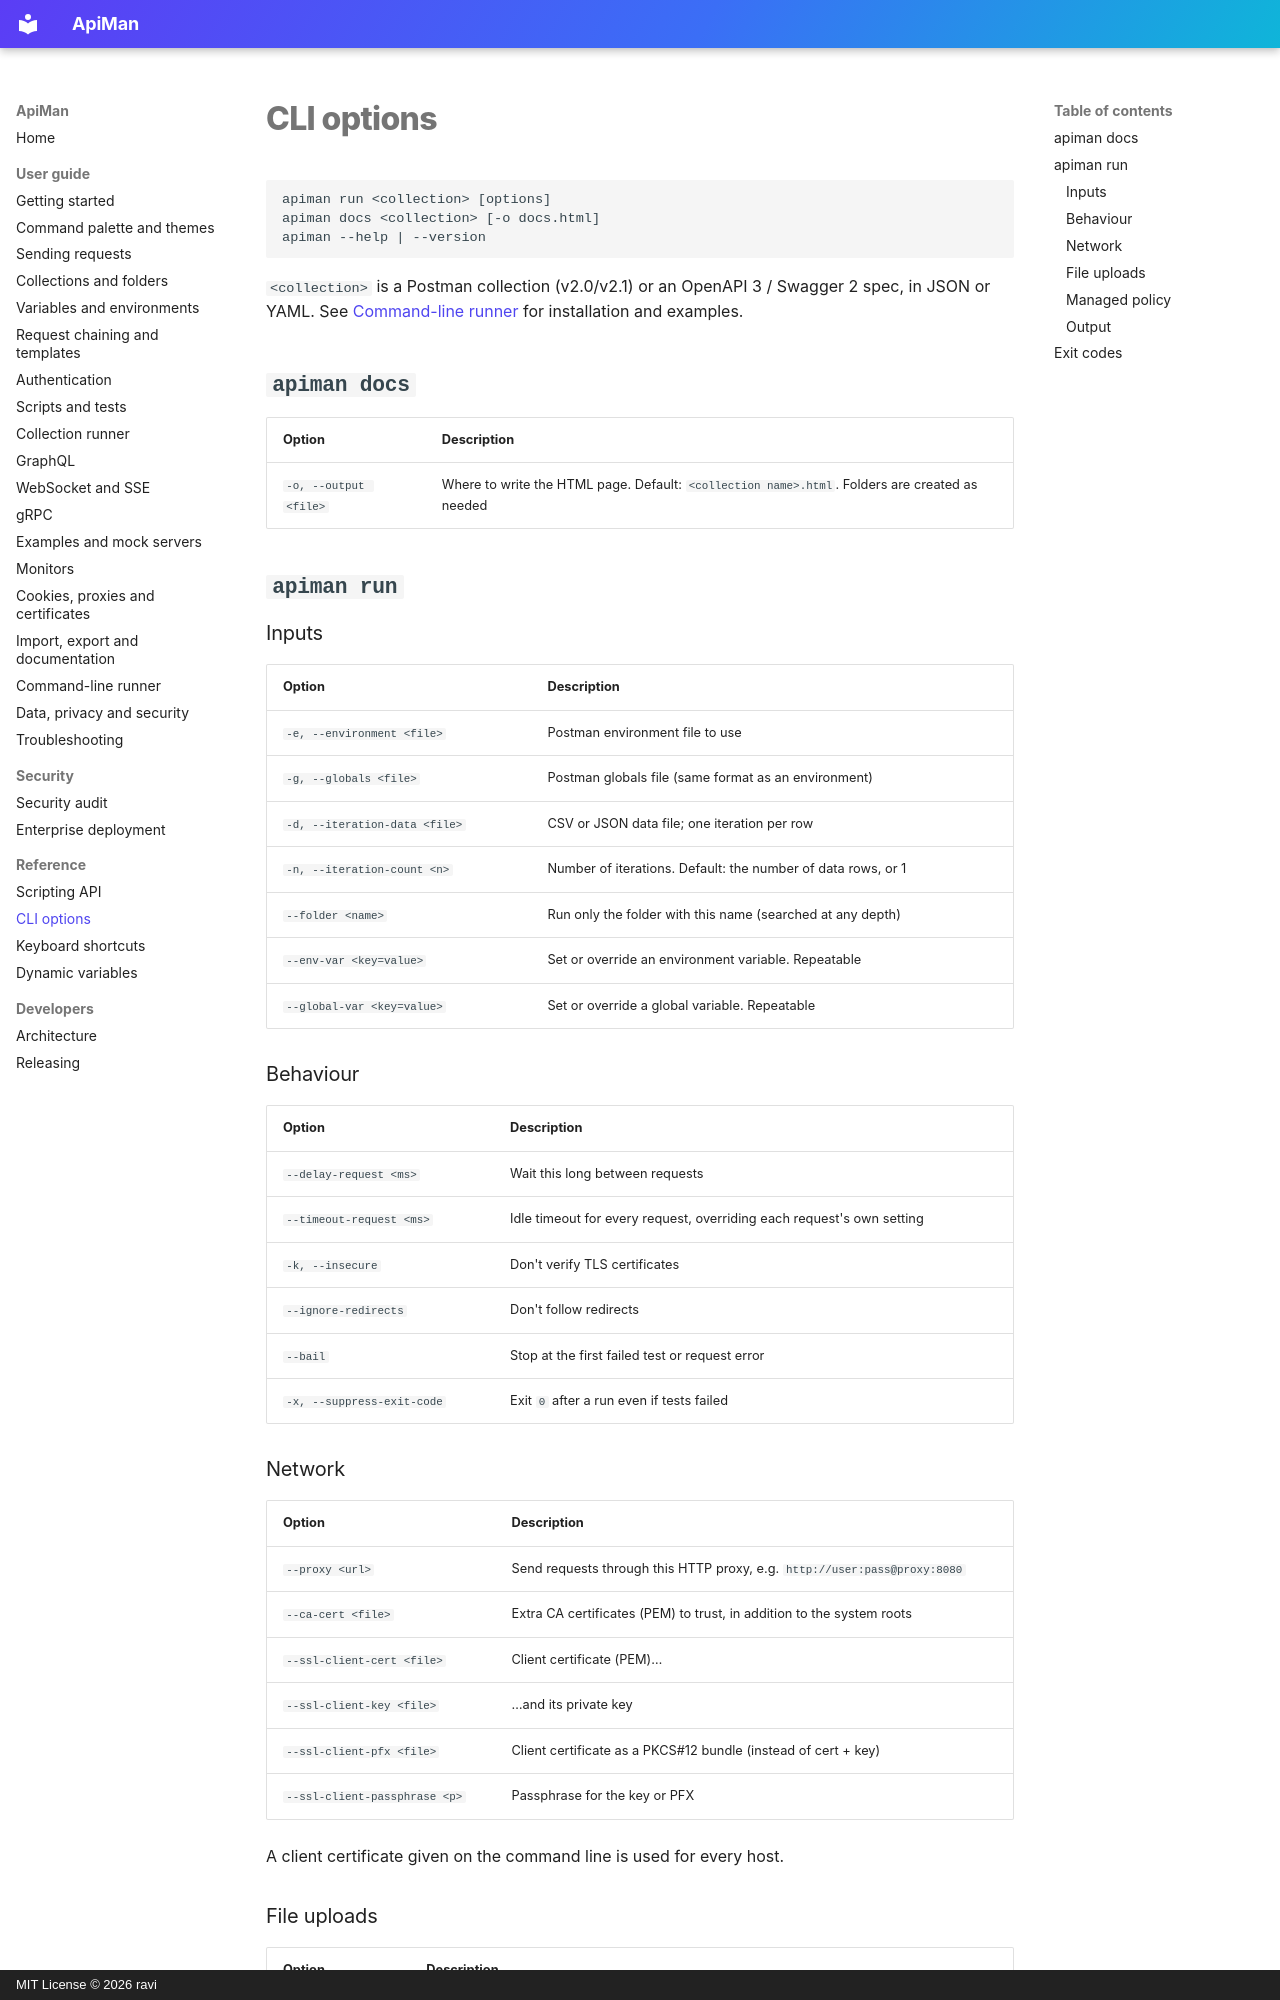

repository: gkravi/apiman · page: reference/cli-options/index.html · generator: mkdocs · copyright: MIT License © 2026 ravi

# CLI options

```text
apiman run <collection> [options]
apiman docs <collection> [-o docs.html]
apiman --help | --version
```

`<collection>` is a Postman collection (v2.0/v2.1) or an OpenAPI 3 / Swagger 2 spec, in JSON or YAML.
See [Command-line runner](../cli.md) for installation and examples.

## `apiman docs`

| Option | Description |
|---|---|
| `-o, --output <file>` | Where to write the HTML page. Default: `<collection name>.html`. Folders are created as needed |

## `apiman run`

### Inputs

| Option | Description |
|---|---|
| `-e, --environment <file>` | Postman environment file to use |
| `-g, --globals <file>` | Postman globals file (same format as an environment) |
| `-d, --iteration-data <file>` | CSV or JSON data file; one iteration per row |
| `-n, --iteration-count <n>` | Number of iterations. Default: the number of data rows, or 1 |
| `--folder <name>` | Run only the folder with this name (searched at any depth) |
| `--env-var <key=value>` | Set or override an environment variable. Repeatable |
| `--global-var <key=value>` | Set or override a global variable. Repeatable |

### Behaviour

| Option | Description |
|---|---|
| `--delay-request <ms>` | Wait this long between requests |
| `--timeout-request <ms>` | Idle timeout for every request, overriding each request's own setting |
| `-k, --insecure` | Don't verify TLS certificates |
| `--ignore-redirects` | Don't follow redirects |
| `--bail` | Stop at the first failed test or request error |
| `-x, --suppress-exit-code` | Exit `0` after a run even if tests failed |

### Network

| Option | Description |
|---|---|
| `--proxy <url>` | Send requests through this HTTP proxy, e.g. `http://user:pass@proxy:8080` |
| `--ca-cert <file>` | Extra CA certificates (PEM) to trust, in addition to the system roots |
| `--ssl-client-cert <file>` | Client certificate (PEM)… |
| `--ssl-client-key <file>` | …and its private key |
| `--ssl-client-pfx <file>` | Client certificate as a PKCS#12 bundle (instead of cert + key) |
| `--ssl-client-passphrase <p>` | Passphrase for the key or PFX |

A client certificate given on the command line is used for every host.
